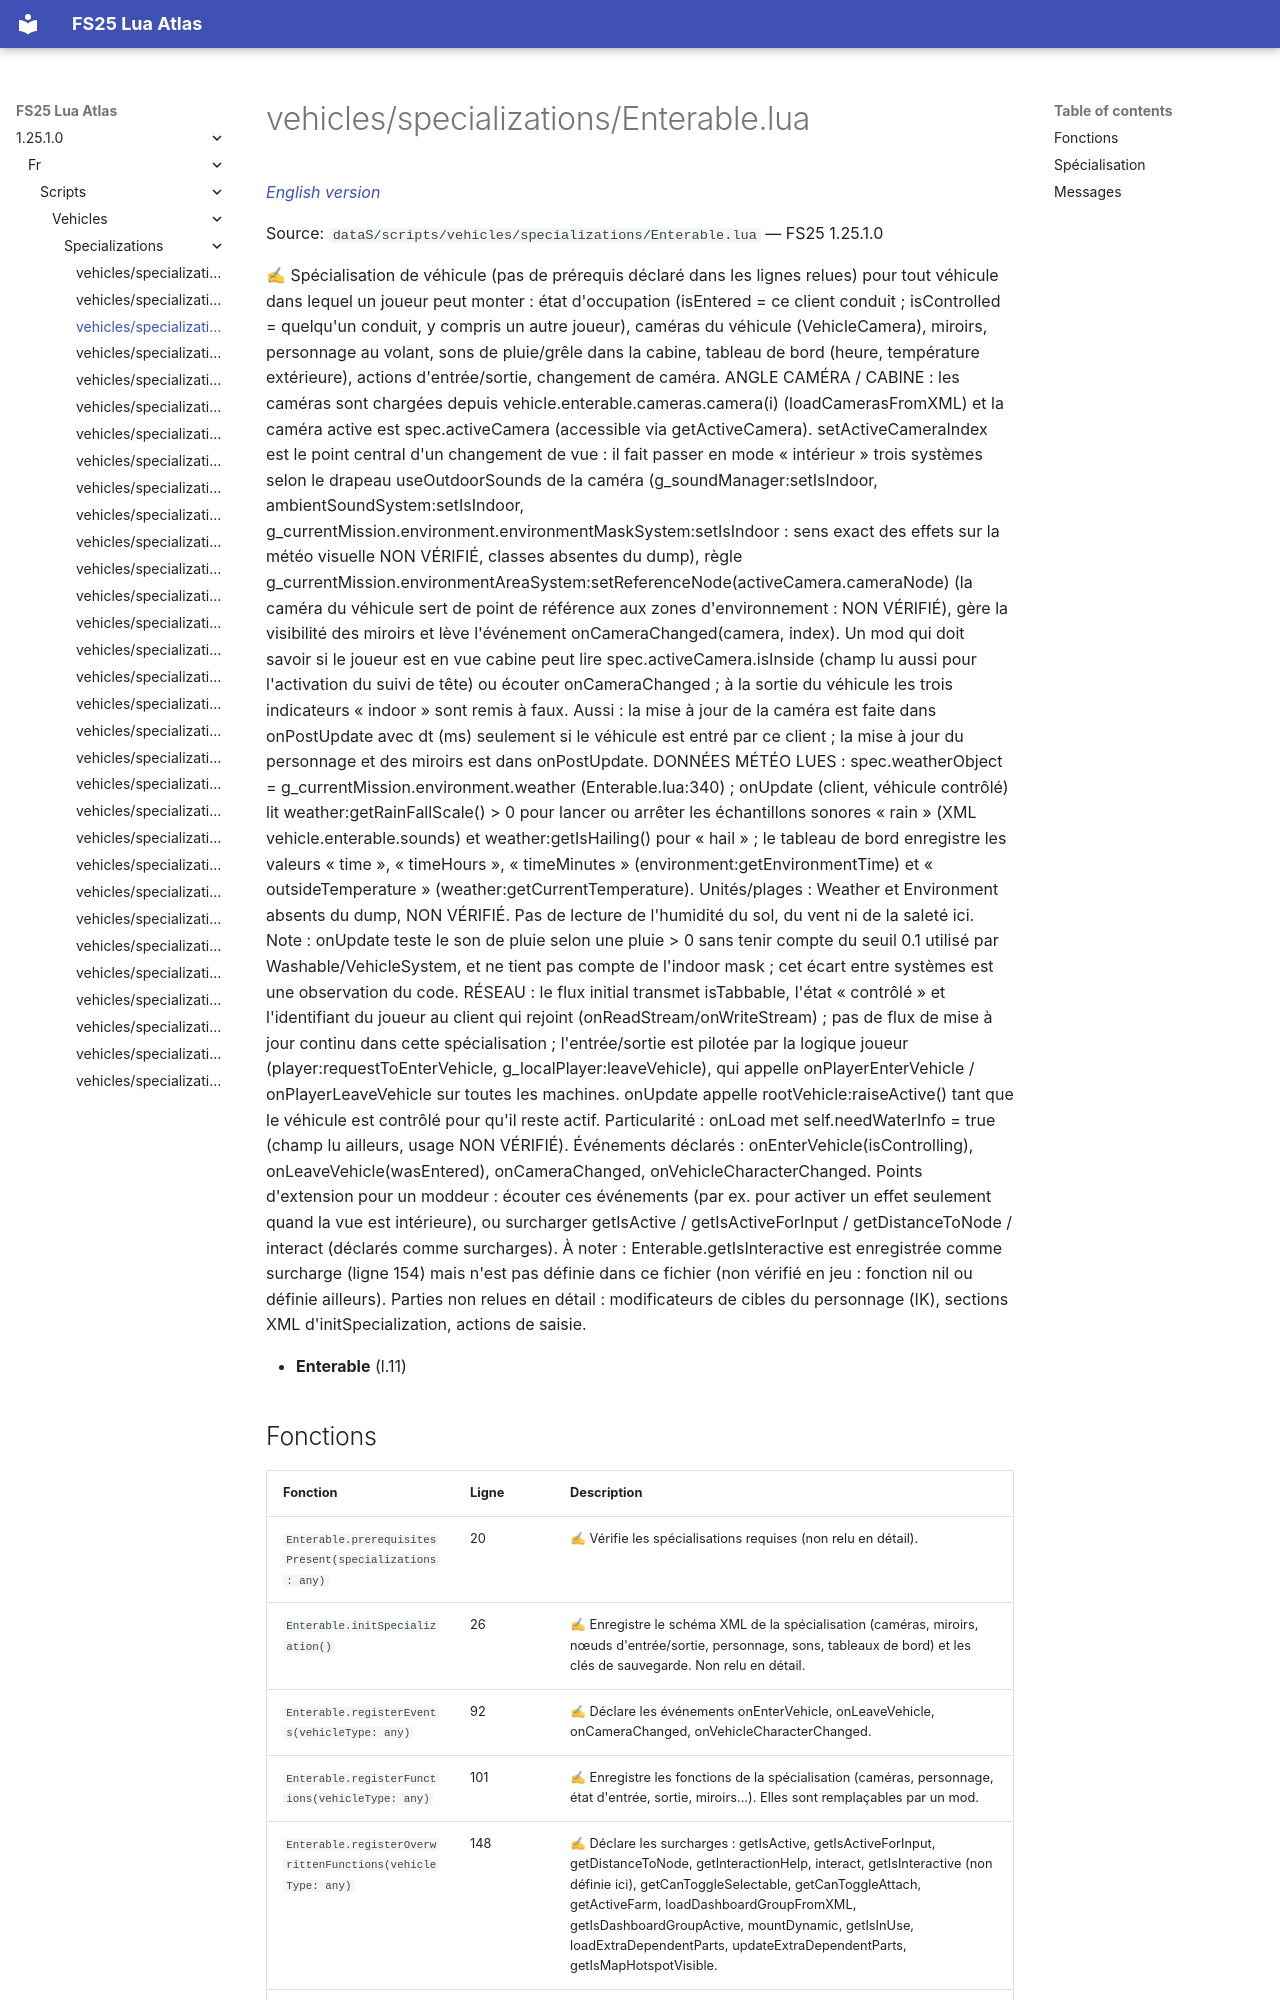

repository: Tim0219800/fs25-lua-atlas · page: 1.25.1.0/fr/scripts/vehicles/specializations/Enterable.html · generator: mkdocs

# vehicles/specializations/Enterable.lua

*[English version](../../../../scripts/vehicles/specializations/Enterable.md)*

Source: `dataS/scripts/vehicles/specializations/Enterable.lua` — FS25 1.25.1.0
